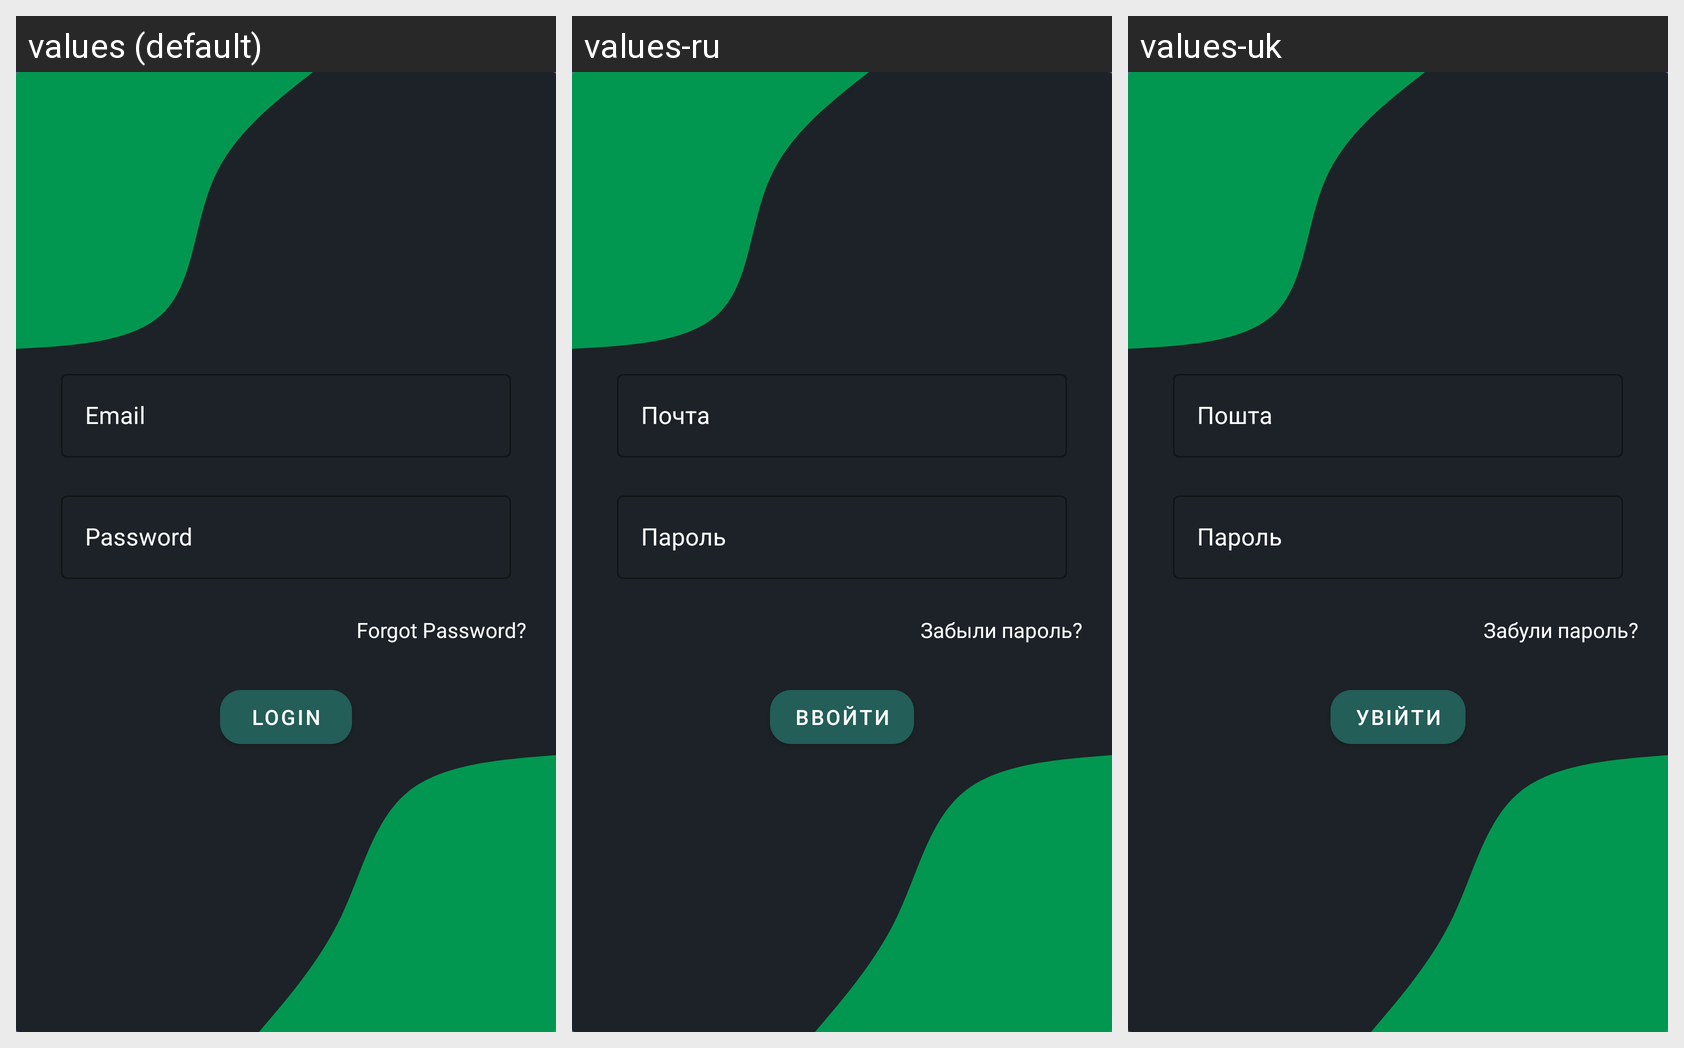

The same Android screen rendered under several of its app's locales, left to right. List the strings drawn on it with the default value and each locale's translation.
Android screen res/layout/fragment_auth_login.xml rendered under 3 locales, left to right: values (default), values-ru, values-uk. Device: Nexus 5 (rendered at 1080×1920; each locale shown at half size, 540×960, under a caption strip naming it); theme Theme.ShowMeMoreShops.SplashScreen.
Strings drawn on this screen, with the default value and each locale's value (text and hints the layout hard-codes, and strings that could not be matched under every locale, appear in the picture but are not listed):

email
  values: Email
  values-ru: Почта
  values-uk: Пошта

password
  values: Password
  values-ru: Пароль
  values-uk: Пароль

forgot_pass
  values: Forgot Password?
  values-ru: Забыли пароль?
  values-uk: Забули пароль?

login
  values: Login
  values-ru: Ввойти
  values-uk: Увійти
